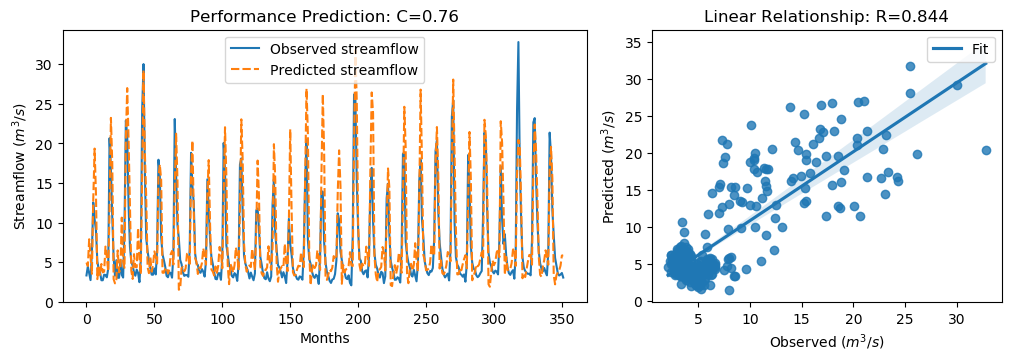

Source data for this figure (header and first rows):
y_true, y_pred, y_true_scaled, y_pred_scaled
3.34, 4.965, -0.6058, -0.3747
4.47, 4.525, -0.4451, -0.4373
3.61, 7.905, -0.5674, 0.04328
2.75, 5.785, -0.6897, -0.2581
6.28, 3.542, -0.1878, -0.577
12.55, 12.92, 0.7036, 0.7564
10.44, 19.35, 0.4036, 1.67
9.01, 13.53, 0.2003, 0.8425
5.12, 2.873, -0.3527, -0.6722
4.16, 4.329, -0.4892, -0.4652
3.72, 3.402, -0.5518, -0.5969
2.73, 4.781, -0.6925, -0.4009
2.73, 3.727, -0.6925, -0.5508
3.43, 3.818, -0.593, -0.5378
3.4, 6.98, -0.5972, -0.0883
3.1, 5.6, -0.6399, -0.2844
4.17, 3.891, -0.4878, -0.5274
20.66, 11.51, 1.857, 0.5554
16.78, 23.22, 1.305, 2.221
10.67, 17.47, 0.4363, 1.402
5.59, 2.867, -0.2859, -0.673
3.31, 2.339, -0.61, -0.7481
5.26, 2.829, -0.3328, -0.6784
3.05, 6.499, -0.647, -0.1567
3.04, 3.727, -0.6484, -0.5508
5.26, 4.078, -0.3328, -0.5008
3.41, 10.63, -0.5958, 0.4312
3.07, 5.074, -0.6442, -0.3593
9.62, 4.304, 0.2871, -0.4688
22.89, 20.57, 2.174, 1.843
21.04, 26.98, 1.911, 2.755
12.14, 20.48, 0.6453, 1.831
7.0, 11.93, -0.08543, 0.6156
5.08, 3.926, -0.3584, -0.5224
4.58, 2.9, -0.4295, -0.6683
3.72, 6.021, -0.5518, -0.2247
3.3, 4.387, -0.6115, -0.457
4.07, 4.394, -0.502, -0.456
3.64, 9.33, -0.5631, 0.2458
2.49, 5.473, -0.7266, -0.3025
5.3, 3.484, -0.3271, -0.5853
24.2, 16.7, 2.36, 1.294
30.01, 29.23, 3.186, 3.075
16.39, 18.83, 1.25, 1.596
8.01, 13.12, 0.05817, 0.7852
6.41, 4.402, -0.1693, -0.4548
5.24, 3.629, -0.3357, -0.5647
4.29, 5.71, -0.4707, -0.2688
3.44, 3.82, -0.5916, -0.5376
3.43, 4.692, -0.593, -0.4136
4.22, 6.377, -0.4807, -0.174
3.47, 5.712, -0.5873, -0.2686
6.6, 4.841, -0.1423, -0.3924
17.94, 15.72, 1.47, 1.155
15.85, 17.34, 1.173, 1.384
8.14, 15.34, 0.07665, 1.101
6.0, 3.679, -0.2276, -0.5576
5.26, 3.676, -0.3328, -0.558
4.42, 4.218, -0.4522, -0.4809
3.28, 4.314, -0.6143, -0.4673
... 292 more rows
